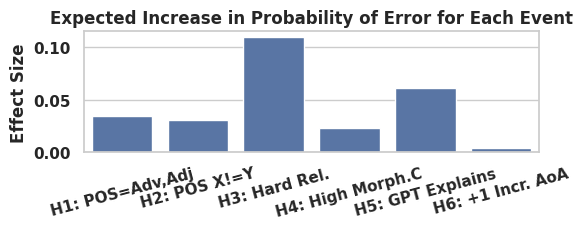

The matplotlib source for this figure: (Note: this script raises an exception after producing the figure.)
import pandas as pd
import matplotlib.pyplot as plt
import seaborn as sns; sns.set(style='whitegrid')

plt.rcParams.update({'font.size': 22})

plt.rcParams["font.weight"] = "bold"
plt.rcParams["axes.labelweight"] = "bold"

# Intercept              0.3302      0.045      7.402      0.000       0.243       0.418
# adx[T.ADX]             0.0349      0.011      3.129      0.002       0.013       0.057
# xy[T.X Y]              0.0311      0.011      2.849      0.004       0.010       0.052
# relation[T.hard]       0.1095      0.039      2.845      0.004       0.034       0.185
# num_morphs[T.high]     0.0228      0.017      1.376      0.169      -0.010       0.055
# expl[T.True]           0.0615      0.010      6.226      0.000       0.042       0.081
# max_aoa_pair           0.0044      0.001      3.056      0.002       0.002       0.007

df = pd.DataFrame({
    'Hypothesis' : ['H1: POS=Adv,Adj', 'H2: POS X!=Y', 'H3: Hard Rel.', 'H4: High Morph.C', 'H5: GPT Explains', 'H6: +1 Incr. AoA'],
    'Effect Size' : [0.0349, 0.0311, 0.1095, 0.0228, 0.0615, 0.0044]})

if __name__ == '__main__':
    fig, ax = plt.subplots(figsize=(6,2.3))
    sns.barplot(data=df, x="Hypothesis", y="Effect Size")
    plt.title('Expected Increase in Probability of Error for Each Event', fontweight="bold")
    plt.xlabel(None)
    plt.xticks(rotation=15)
    plt.tight_layout(rect=[-0.03, -0.1, 1.03, 1.1])
    plt.savefig('results/coeffs')
    